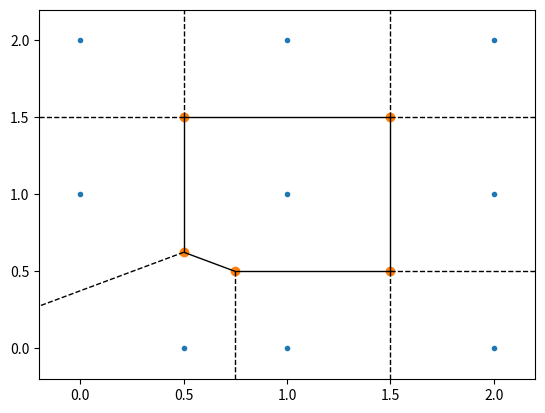

Write the Python code that produced this figure.
# just use the built in voronoi objects

import matplotlib.pyplot as plt
from scipy.spatial  import Voronoi, voronoi_plot_2d
import numpy as np

points = np.array([[0.5, 0], [0, 1], [0, 2], [1, 0], [1, 1], [1, 2],[2, 0], [2, 1], [2, 2]])

vor = Voronoi(points)
fig = voronoi_plot_2d(vor)
plt.show()
